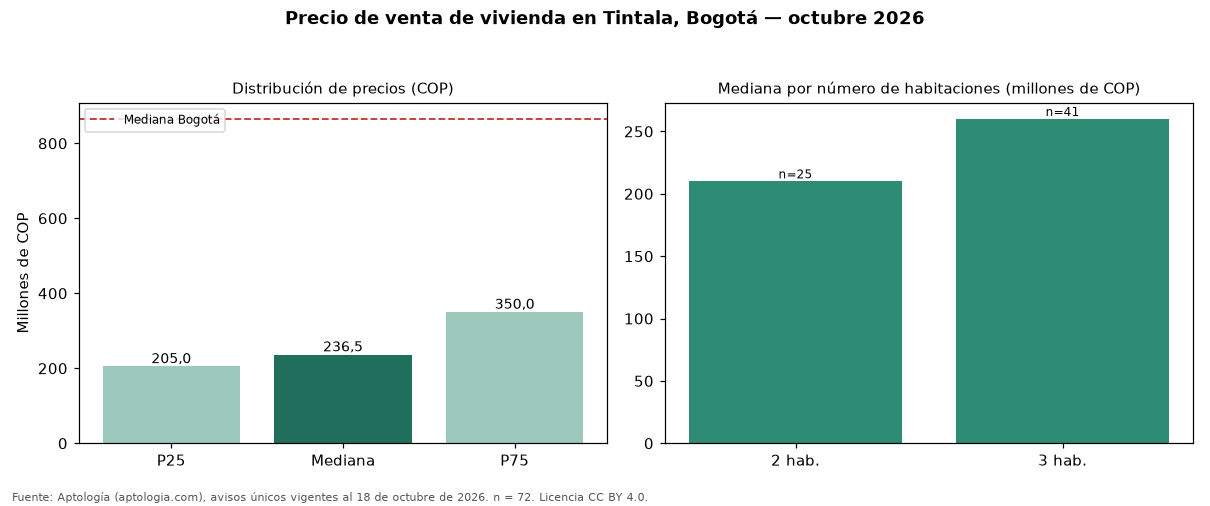

The file beside this chart, header and first rows:
seccion, metrica, valor_cop, n
precio, p25, 205000000, 72
precio, mediana, 236500000, 72
precio, p75, 350000000, 72
cop_por_m2, p25, 3933314, 72
cop_por_m2, mediana, 4823864, 72
cop_por_m2, p75, 5776923, 72
area, area_mediana_m2, 55.0, 72
habitaciones, 1, 200000000, 3
habitaciones, 2, 210000000, 25
habitaciones, 3, 260000000, 41
habitaciones, 4+, 270000000, 3
administracion, mediana, 135000, 64
estrato, moda, 3, 
parqueadero, porcentaje_con_parqueadero, 38.9, 72
ciudad, mediana_ciudad, 865000000, 54235
ciudad, mediana_cop_por_m2_ciudad, 6557377, 54235
